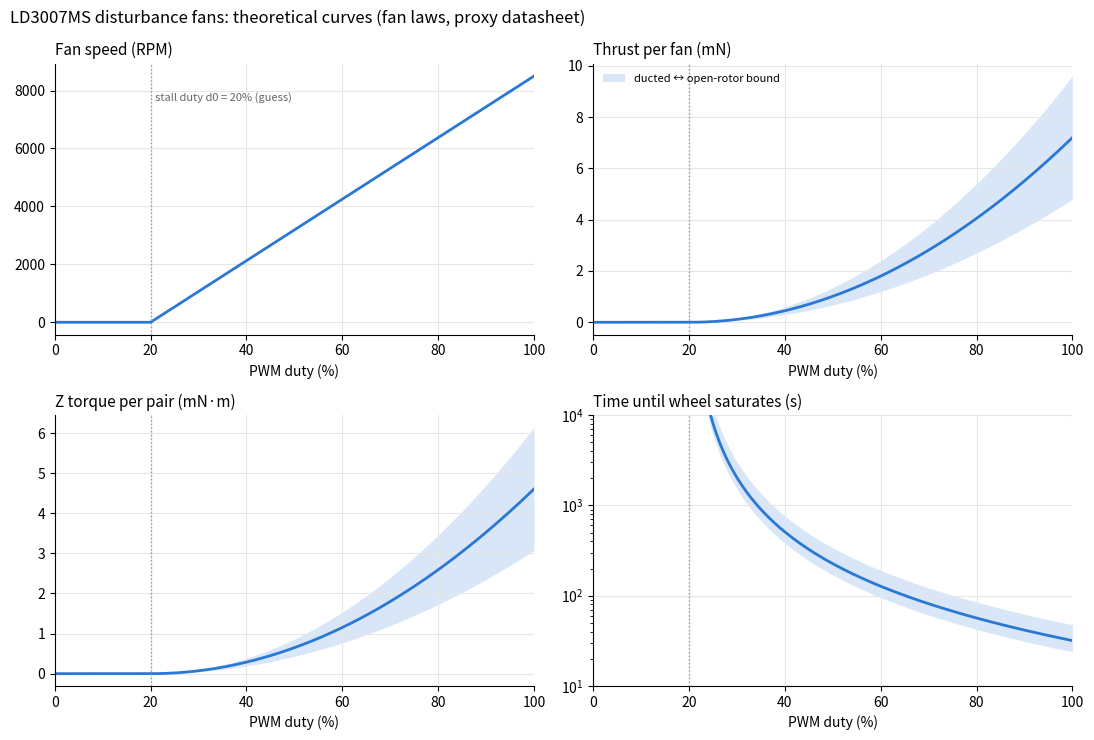

Write the Python code that produced this figure.
"""
fan_thrust_model.py
===========================================================
Theoretical thrust / disturbance-torque curves for the four LD3007MS disturbance fans
(command 17), and how long the reaction wheel can absorb that torque before it saturates.
Optionally measures the real disturbance torque from a command 13 run.

Usage:
  python fan_thrust_model.py                              # table + fan_thrust_model.png
  python fan_thrust_model.py --csv SunTrack_data060.csv   # also: measured torque from that run

Model (see the bottom of this docstring for where each number comes from):
  speed     N(d) = N_MAX * (d - d0) / (1 - d0)       for duty d > d0 (stall below d0)
  airflow   Q = Q_MAX * N / N_MAX                     (fan law: Q ~ N)
  thrust    T = rho * Q^2 / A                         (momentum flux of the jet, jet speed = Q / A)
            -> T ~ N^2 (fan law), so T(d) = T_MAX * ((d - d0) / (1 - d0))^2
  torque    tau_z = 2 * r * T                         per diagonal pair (+Y and -Y fans push opposite ways)
  wheel     H_max = I_WHEEL * w_max                   momentum the wheel can absorb from 0 RPM
            t_sat = H_max / tau_z                     how long pointing can be held

Numbers:
  The LD3007MS has no published RPM/airflow. N_MAX, Q_MAX, DP_MAX are from the closest datasheet
  match with the same rating (CUI/Same Sky CFM-3007CF-085-264: 5 V, 0.2 A, 30x30x7 mm).
  A is the swept annulus of a 30 mm fan (27 mm rotor, 13 mm hub). d0 is a guess; measure it with
  command 17 (lowest duty that still spins after the kick).
  T_MAX is bracketed: LOW = jet leaves at the rotor's axial speed (ducted fan, the usual case for a
  frame fan); HIGH = open-rotor momentum theory (jet speeds up to 2x after the rotor). The static
  pressure gives a hard ceiling DP_MAX * A that no free-air thrust can exceed.
"""

import argparse
import csv
import math

import matplotlib.pyplot as plt
import numpy as np

# Fan (proxy datasheet: CFM-3007CF-085-264)
N_MAX_RPM = 8500.0
Q_MAX_CFM = 2.81
DP_MAX_INH2O = 0.12
D_ROTOR_M = 0.027
D_HUB_M = 0.013
D0 = 0.20                 # duty below which the fan stalls (GUESS - measure it)

# KestrelSAT (definitions.h)
R_ARM_M = 0.32            # fans at y = +/-32 cm
Z_OFF_M = 0.02            # fans 2 cm above / below centre
I_WHEEL = 0.0035          # kg*m^2
W_MAX_RPM = 400.0         # WHEEL_MAX_RPM (also -400)
KP = 0.126                # DEFAULT_KP, N*m/rad

RHO = 1.20                # air density (kg/m^3); Colorado Springs (~2200 m) is ~0.98, which lowers T by ~18%
CFM_TO_M3S = 4.719e-4
INH2O_TO_PA = 249.09
RPM_TO_RADS = 2 * math.pi / 60

A = math.pi / 4 * (D_ROTOR_M ** 2 - D_HUB_M ** 2)
Q_MAX = Q_MAX_CFM * CFM_TO_M3S
T_MAX_LOW = RHO * Q_MAX ** 2 / A          # ducted: jet speed = Q / A
T_MAX_HIGH = 2 * T_MAX_LOW                # open rotor: far-wake speed = 2 x rotor speed
T_CEILING = DP_MAX_INH2O * INH2O_TO_PA * A
H_MAX = I_WHEEL * W_MAX_RPM * RPM_TO_RADS


def speed_fraction(duty):
    """N / N_MAX for duty 0..1 (0 below the stall duty d0)."""
    return np.clip((np.asarray(duty, dtype=float) - D0) / (1 - D0), 0.0, 1.0)


def thrust(duty, t_max):
    """Thrust of one fan (N)."""
    return t_max * speed_fraction(duty) ** 2


def pair_torque(duty, t_max):
    """Z torque of one pair (+Y fan and -Y fan pushing opposite ways), N*m."""
    return 2 * R_ARM_M * thrust(duty, t_max)


def sat_time(tau):
    """Seconds until the wheel goes from 0 to W_MAX_RPM under a steady torque tau (inf if tau = 0)."""
    tau = np.asarray(tau, dtype=float)
    with np.errstate(divide="ignore"):
        return np.where(tau > 0, H_MAX / np.where(tau > 0, tau, 1), np.inf)


def print_table():
    print(f"Swept area A = {A * 1e4:.2f} cm^2, Q_max = {Q_MAX * 1e3:.2f} L/s, jet speed = {Q_MAX / A:.2f} m/s")
    print(f"Thrust per fan at 100%: {T_MAX_LOW * 1e3:.1f} (ducted) to {T_MAX_HIGH * 1e3:.1f} mN (open rotor);"
          f" ceiling DP*A = {T_CEILING * 1e3:.1f} mN  ({T_MAX_LOW / 9.81e-3:.2f}-{T_MAX_HIGH / 9.81e-3:.2f} gram-force)")
    print(f"Wheel momentum 0 -> {W_MAX_RPM:.0f} RPM: H_max = {H_MAX:.4f} N*m*s")
    print()
    print(" duty  speed   thrust/fan    Z torque/pair      wheel accel     time to saturate   PD offset")
    print("  (%)  (RPM)      (mN)          (mN*m)            (RPM/s)              (s)            (deg)")
    for pct in (100, 90, 80, 70, 60, 50, 40, 30):
        d = pct / 100
        n = N_MAX_RPM * speed_fraction(d)
        lo, hi = thrust(d, T_MAX_LOW), thrust(d, T_MAX_HIGH)
        tlo, thi = pair_torque(d, T_MAX_LOW), pair_torque(d, T_MAX_HIGH)
        alo, ahi = (tlo / I_WHEEL / RPM_TO_RADS, thi / I_WHEEL / RPM_TO_RADS)
        slo, shi = sat_time(thi), sat_time(tlo)
        elo, ehi = math.degrees(tlo / KP), math.degrees(thi / KP)
        print(f"  {pct:3d}  {n:5.0f}   {lo * 1e3:4.1f} - {hi * 1e3:4.1f}   {tlo * 1e3:4.2f} - {thi * 1e3:4.2f}"
              f"       {alo:5.2f} - {ahi:5.2f}      {slo:6.0f} - {shi:6.0f}       {elo:3.1f} - {ehi:3.1f}")
    print()
    print("Torque assumes each GPIO pair is a couple about Z (+Y fan and -Y fan push opposite ways).")
    print("If both fans of a pair push the SAME way, their Z torques cancel and the pair only makes a")
    print(f"tilt torque 2*{Z_OFF_M}*T about Y ({2 * Z_OFF_M / (2 * R_ARM_M):.0%} of the numbers above).")
    print("PD offset = steady pointing error the PD needs to cancel the torque (tau / Kp), on top of the 1 deg deadband.")


def plot(path="fan_thrust_model.png"):
    blue = "#2a78d6"
    duty = np.linspace(0, 1, 201)
    pct = duty * 100
    t_lo, t_hi = pair_torque(duty, T_MAX_LOW), pair_torque(duty, T_MAX_HIGH)
    t_mid = (t_lo + t_hi) / 2

    fig, axs = plt.subplots(2, 2, figsize=(11, 7.5))
    panels = [
        (axs[0, 0], N_MAX_RPM * speed_fraction(duty), None, None, "Fan speed (RPM)"),
        (axs[0, 1], thrust(duty, (T_MAX_LOW + T_MAX_HIGH) / 2) * 1e3,
         thrust(duty, T_MAX_LOW) * 1e3, thrust(duty, T_MAX_HIGH) * 1e3, "Thrust per fan (mN)"),
        (axs[1, 0], t_mid * 1e3, t_lo * 1e3, t_hi * 1e3, "Z torque per pair (mN·m)"),
        (axs[1, 1], sat_time(t_mid), sat_time(t_hi), sat_time(t_lo), "Time until wheel saturates (s)"),
    ]
    for ax, mid, lo, hi, title in panels:
        if lo is not None:
            ax.fill_between(pct, lo, hi, color=blue, alpha=0.18, linewidth=0, label="ducted ↔ open-rotor bound")
        ax.plot(pct, mid, color=blue, linewidth=2)
        ax.set_title(title, loc="left", fontsize=11)
        ax.set_xlabel("PWM duty (%)")
        ax.set_xlim(0, 100)
        ax.grid(True, color="0.9", linewidth=0.8)
        for side in ("top", "right"):
            ax.spines[side].set_visible(False)
        ax.axvline(D0 * 100, color="0.6", linewidth=1, linestyle=":")
    axs[0, 0].text(D0 * 100 + 1, N_MAX_RPM * 0.9, f"stall duty d0 = {D0:.0%} (guess)", fontsize=8, color="0.4")
    axs[0, 1].legend(frameon=False, fontsize=8, loc="upper left")
    axs[1, 1].set_yscale("log")
    axs[1, 1].set_ylim(10, 1e4)
    fig.suptitle("LD3007MS disturbance fans: theoretical curves (fan laws, proxy datasheet)", x=0.01, ha="left")
    fig.tight_layout()
    fig.savefig(path, dpi=150)
    print(f"Saved {path}")


def measure(path):
    """Disturbance torque from a command 13 run: tau = I_wheel * (slope of measured wheel speed)."""
    with open(path, newline="") as f:
        rows = list(csv.DictReader(f))
    if "fan_gpio27(%)" not in rows[0]:
        raise SystemExit(f"{path} has no fan columns (made before command 17 existed).")
    t = np.array([float(r["mcu time(ms)"]) for r in rows]) / 1000
    w = np.array([float(r["w_RW_meas(RPM)"]) for r in rows])
    mode = np.array([r["mode"] for r in rows])
    fan = np.array([max(float(r["fan_gpio27(%)"]), float(r["fan_gpio4(%)"])) for r in rows])
    sat = np.array([int(r["saturated"]) for r in rows])

    def slope(mask, label):
        if mask.sum() < 20:
            print(f"  {label}: not enough TRACK data ({mask.sum()} points)")
            return None
        rpm_s = np.polyfit(t[mask], w[mask], 1)[0]
        tau = I_WHEEL * rpm_s * RPM_TO_RADS
        print(f"  {label}: wheel {rpm_s:+.2f} RPM/s over {t[mask][-1] - t[mask][0]:.0f} s -> torque {tau * 1e3:+.3f} mN*m")
        return tau

    track = mode == "TRACK"
    on = track & (fan > 0) & (sat == 0)
    if on.any():
        on &= t > t[on][0] + 2.0          # skip the kick and the first transient
    print(f"Measured from {path}:")
    base = slope(track & (fan == 0), "fans off (string twist etc.)")
    with_fans = slope(on, "fans on")
    if base is not None and with_fans is not None:
        print(f"  -> fan disturbance torque = {(with_fans - base) * 1e3:+.3f} mN*m"
              f" (theory at this duty: {pair_torque(fan.max() / 100, T_MAX_LOW) * 1e3:.2f}-"
              f"{pair_torque(fan.max() / 100, T_MAX_HIGH) * 1e3:.2f} mN*m per pair)")


def main():
    parser = argparse.ArgumentParser(description=__doc__, formatter_class=argparse.RawDescriptionHelpFormatter)
    parser.add_argument("--csv", help="command 13 SunTrack CSV run with the fans on")
    parser.add_argument("--out", default="fan_thrust_model.png")
    args = parser.parse_args()
    print_table()
    plot(args.out)
    if args.csv:
        print()
        measure(args.csv)


if __name__ == "__main__":
    main()
